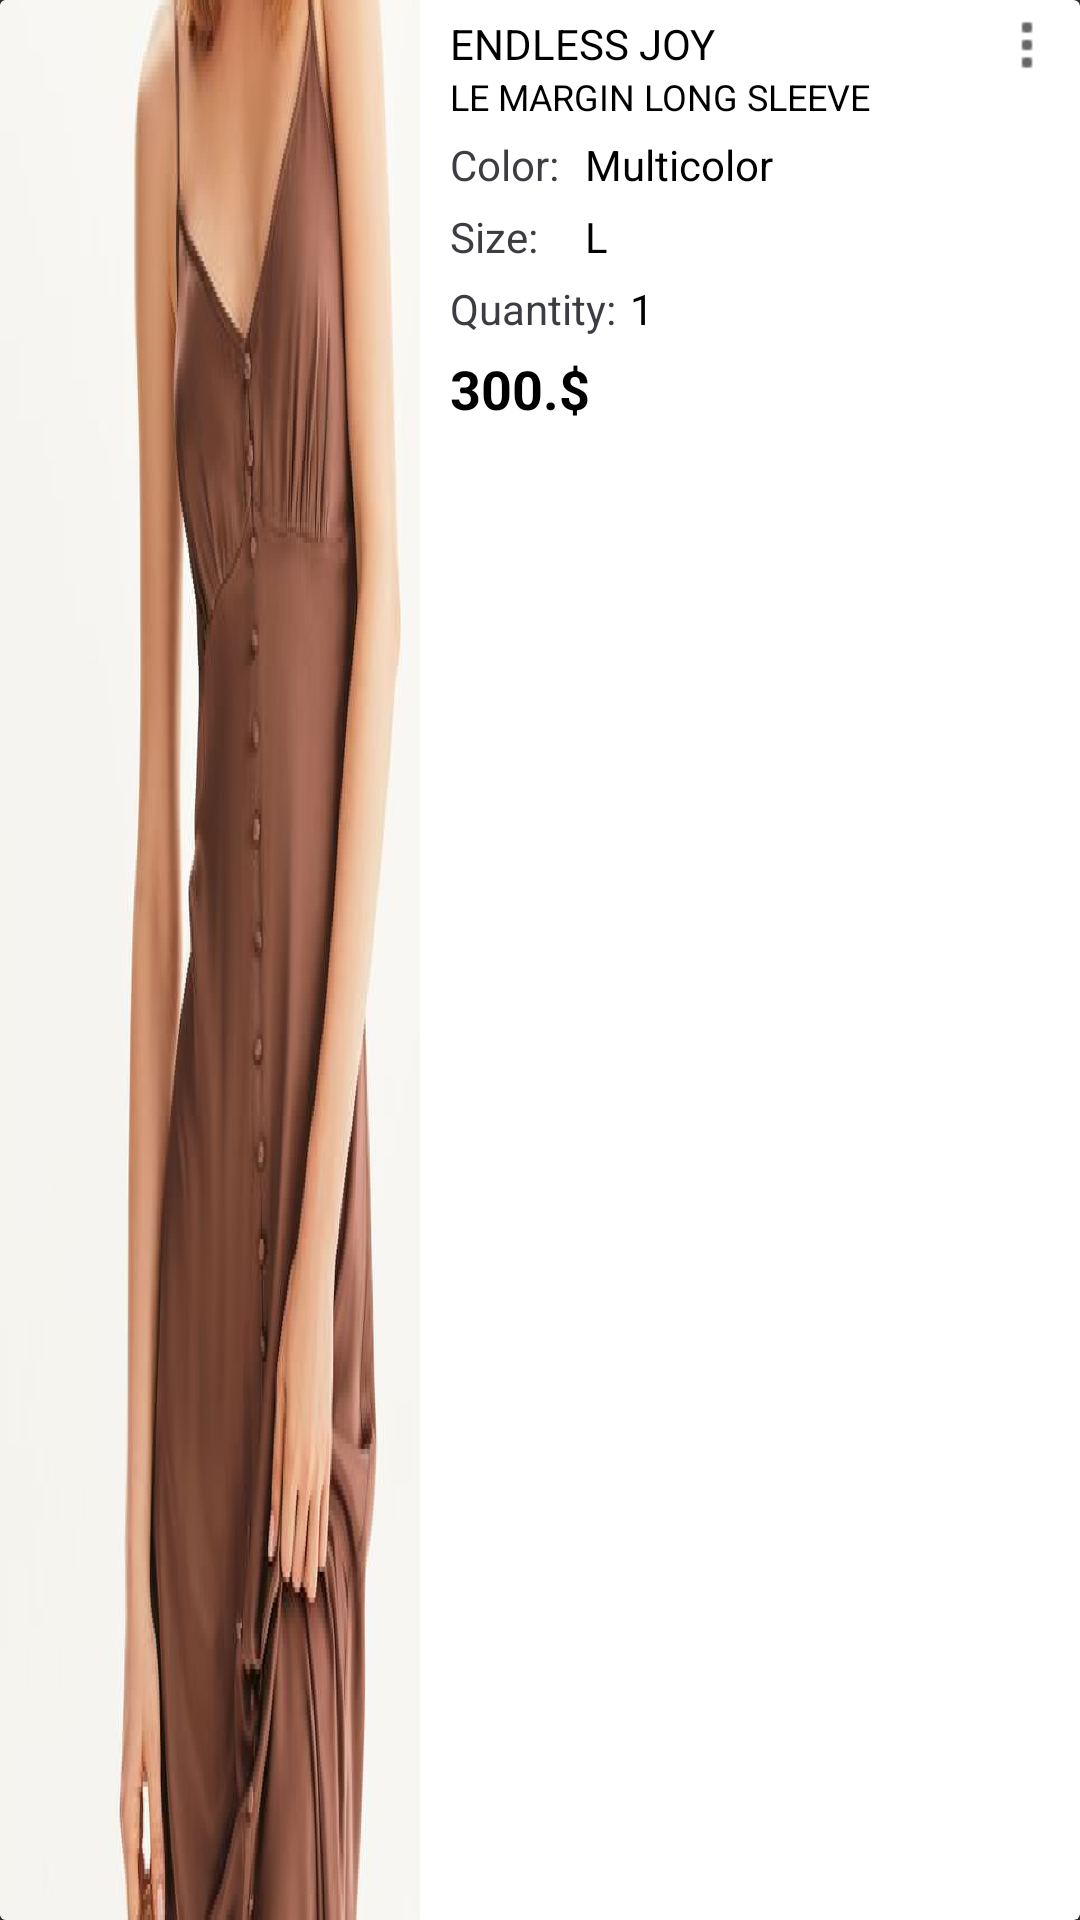

This screen was rendered from an Android layout file. Write that file and the resources it references.
<!-- AndroidManifest.xml: application theme Theme.MyMall -->
<!-- res/layout/cartslist.xml -->
<?xml version="1.0" encoding="utf-8"?>
<LinearLayout xmlns:android="http://schemas.android.com/apk/res/android"
    xmlns:app="http://schemas.android.com/apk/res-auto"
    android:layout_width="match_parent"
    android:layout_height="200dp"
    android:layout_margin="10dp"
    android:background="@android:color/transparent"
    android:orientation="vertical">

    <androidx.cardview.widget.CardView
        android:layout_width="match_parent"
        android:layout_height="wrap_content"
        android:elevation="10dp"
        app:cardBackgroundColor="@color/white">

        <LinearLayout
            android:layout_width="match_parent"
            android:layout_height="wrap_content"
            android:orientation="horizontal"
            android:weightSum="1">

            <ImageView
                android:id="@+id/img_item"
                android:layout_width="0dp"
                android:layout_height="wrap_content"
                android:layout_weight="0.4"
                android:scaleType="fitXY"
                android:src="@drawable/dress" />

            <LinearLayout
                android:layout_width="0dp"
                android:layout_height="wrap_content"
                android:layout_marginLeft="10dp"
                android:layout_marginTop="5dp"
                android:layout_weight="0.5"
                android:orientation="vertical">

                <TextView
                    android:id="@+id/tv_itemname"
                    android:layout_width="match_parent"
                    android:layout_height="wrap_content"
                    android:text="ENDLESS JOY"
                    android:textColor="@color/black"
                    android:textSize="14sp" />

                <TextView
                    android:id="@+id/tv_description"
                    android:layout_width="match_parent"
                    android:layout_height="wrap_content"
                    android:text="LE MARGIN LONG SLEEVE"
                    android:textColor="@color/black"
                    android:textSize="12sp" />

                <LinearLayout
                    android:layout_width="150dp"
                    android:layout_height="wrap_content"
                    android:layout_marginTop="5dp"
                    android:orientation="horizontal"
                    android:weightSum="1">

                    <TextView
                        android:layout_width="0dp"
                        android:layout_height="wrap_content"
                        android:layout_weight="0.3"
                        android:text="Color:"
                        android:textColor="@color/textgray"
                        android:textSize="14sp" />

                    <TextView
                        android:id="@+id/tv_colortype"
                        android:layout_width="0dp"
                        android:layout_height="wrap_content"
                        android:layout_weight="0.5"
                        android:singleLine="true"
                        android:text="Multicolor"
                        android:textColor="@color/black"
                        android:textSize="14sp" />
                </LinearLayout>

                <LinearLayout
                    android:layout_width="150dp"
                    android:layout_height="wrap_content"
                    android:layout_marginTop="5dp"
                    android:orientation="horizontal"
                    android:weightSum="1">

                    <TextView
                        android:layout_width="0dp"
                        android:layout_height="wrap_content"
                        android:layout_weight="0.3"
                        android:text="Size:"
                        android:textColor="@color/textgray"
                        android:textSize="14sp" />

                    <TextView
                        android:id="@+id/tv_sizetype"
                        android:layout_width="0dp"
                        android:layout_height="wrap_content"
                        android:layout_weight="0.5"
                        android:singleLine="true"
                        android:text="L"
                        android:textColor="@color/black"
                        android:textSize="14sp" />
                </LinearLayout>


                <LinearLayout
                    android:layout_width="150dp"
                    android:layout_height="wrap_content"
                    android:layout_marginTop="5dp"
                    android:orientation="horizontal"
                    android:weightSum="1">

                    <TextView
                        android:layout_width="0dp"
                        android:layout_height="wrap_content"
                        android:layout_weight="0.4"
                        android:text="Quantity:"
                        android:textColor="@color/textgray"
                        android:textSize="14sp" />

                    <TextView
                        android:id="@+id/tv_quantity"
                        android:layout_width="0dp"
                        android:layout_height="wrap_content"
                        android:layout_weight="0.4"
                        android:singleLine="true"
                        android:text="1"
                        android:textColor="@color/black"
                        android:textSize="14sp" />
                </LinearLayout>

                <TextView
                    android:id="@+id/tv_price"
                    android:layout_width="match_parent"
                    android:layout_height="wrap_content"
                    android:layout_marginTop="5dp"
                    android:text="300.$"
                    android:textColor="@color/black"
                    android:textSize="18sp"
                    android:textStyle="bold" />


            </LinearLayout>

            <ImageView
                android:id="@+id/img_menu"
                android:layout_width="0dp"
                android:layout_height="20dp"
                android:layout_marginTop="5dp"
                android:layout_weight="0.1"
                android:src="@drawable/optionmenu" />
        </LinearLayout>

    </androidx.cardview.widget.CardView>
</LinearLayout>
<!-- resources referenced by this layout -->
<resources>
  <color name="black">#FF000000</color>
  <color name="textgray">#3C3C43</color>
  <color name="white">#FFFFFFFF</color>
  <!-- drawable dress: png bitmap (drawable, 186621 bytes) -->
  <!-- drawable optionmenu: png bitmap (drawable, 158 bytes) -->
  <style name="Theme.MyMall" parent="Theme.Design.NoActionBar">
          
          <item name="colorPrimary">@color/black</item>
          <item name="colorPrimaryVariant">@color/black</item>
          <item name="colorOnPrimary">@color/userbuttoncolor</item>
          
          <item name="colorSecondary">@color/userbuttoncolor</item>
          <item name="colorSecondaryVariant">@color/userbuttoncolor</item>
          <item name="colorOnSecondary">@color/black</item>
          
          <item name="android:statusBarColor" tools:targetApi="l">?attr/colorPrimaryVariant</item>
          
          <item name="windowActionBar">false</item>
          <item name="windowNoTitle">true</item>
  
      </style>
  <color name="userbuttoncolor">#50E2A8</color>
</resources>
